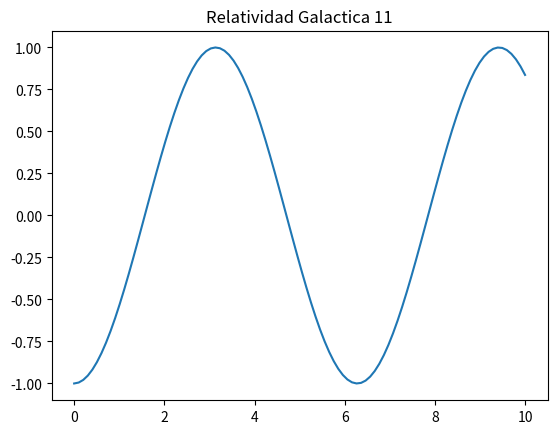

Here is the Python script that generated this plot:
import numpy as np
import matplotlib.pyplot as plt

x = np.linspace(0, 10, 100)
y = np.sin(x + 11)
plt.plot(x, y)
plt.title("Relatividad Galactica 11")
